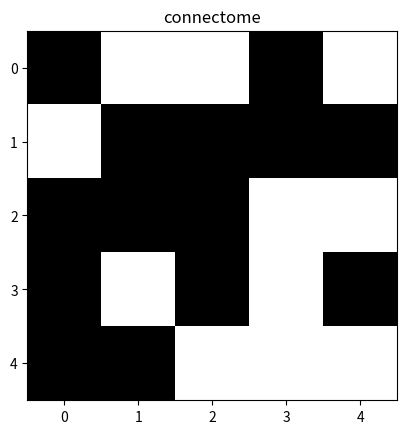

The script that saved this image: (Note: this script raises an exception after producing the figure.)
#!/usr/bin/env python3
# -*- coding: utf-8 -*-
#Python implimentation of (Izhikevich 2003) "Simple Model of Spiking Neurons"
import numpy as np
import matplotlib.pyplot as plt
import networkx as nx #only required if you want to visualize the network
#to do: 
#   parameter dictionary?, think of something that can be altered with a genetic algorithm 
#   function to create I according to specifications
#   create S parameter for getInput function to model weights
#   create ability for excitatory & inhibatory
#   create each neuron has it's on a-d parameters... (marticies for them)
#   create custom connectome/sparce connectome

## Set Up
numNeurons = 5
thresh = -50 #need to find a more accurate threshold
bias = 5 #izhivech 2003 used 5 * rnd for init, then used an S varible for the weights

dt = .025 #don't touch this
duration = 100 #needs to be an even number ; 100 = 4000 steps; 10 = 400
steps = int(duration / dt) #total steps
tmeSplt = steps/2 

tMinusZs = np.zeros((numNeurons, steps), dtype=np.float32)

#Parameters (RS)
a = .02
b = .2
c = -65
d = 2

#V and U matricies holding values for all timesteps
vMat = np.append(-65 * np.random.randint(2, size=(numNeurons, 1)), tMinusZs, 1)
uMat = np.append((b * -65) * np.random.randint(2, size=(numNeurons, 1)), tMinusZs, 1) #(izh 2003)

#network connectome
connect = np.random.randint(2, size=(numNeurons, numNeurons))
#plots the connectome
plt.imshow(connect, cmap=plt.cm.gray)
plt.title('connectome')
plt.show()

#plots the network graph (requires networkx)
G = nx.from_numpy_matrix(connect)
print('graph')
nx.draw(G)
plt.show()

#holds the spiking of the neurons ec. raster plot
spikes = np.zeros((numNeurons, steps), dtype=np.float32)

#Izh equation
def izh(dt, v, u, a, b, c, d, I):
    if v > 30:
        v = c
        u = u + d

    dv = (.04 *( v ** 2)) + (5 * v) + 140 - u + I
    du = a * ((b*v) - u)
    
    v = v + dt*dv
    u = u + dt*du
    return u, v

#iterates through fired, if connection, then increments input I
#this could be where hebbian learning etc. could be implimented
def getInput(numNeurons, vMat, connect, i, j, thresh, bias):
    I = 0
    for jj in range(0, numNeurons):
        #look at the current cell, i in connect, then iterate 
        #through each of it's connections. If there is a connection
        #then look at the vMat's voltage for that cell, jj, during the
        #current time step, j . if it is > thresh, increment I.  
        if connect[i][jj] == 1 and vMat[jj][j] > thresh:
            I += 1
    #print('Found ', I)
    return I + bias

## Simulation
t = 0
for j in range(steps): #steps - 1?
    for i in range(1, numNeurons):
        stm = getInput(numNeurons, vMat, connect, i, j, thresh, bias)
            
        #Neuron 1
        vi = vMat[i][j]
        ui = uMat[i][j]
        
        uOut, vOut = izh(.025, vi, ui, a, b, c, d, stm)
        
        if vOut > thresh:
            spikes[i][j] = 1
        
        vMat[i][j+1] = vOut
        uMat[i][j+1] = uOut
        
        

#Plotting
#this type is only feasible with a low cell count
plt.style.use('fivethirtyeight')
for i in range(0,5):
    plt.subplot(2,3,i+1)
    plt.title('cell ' + str(i+1))
    plt.plot(vMat[i])
    
plt.show()
